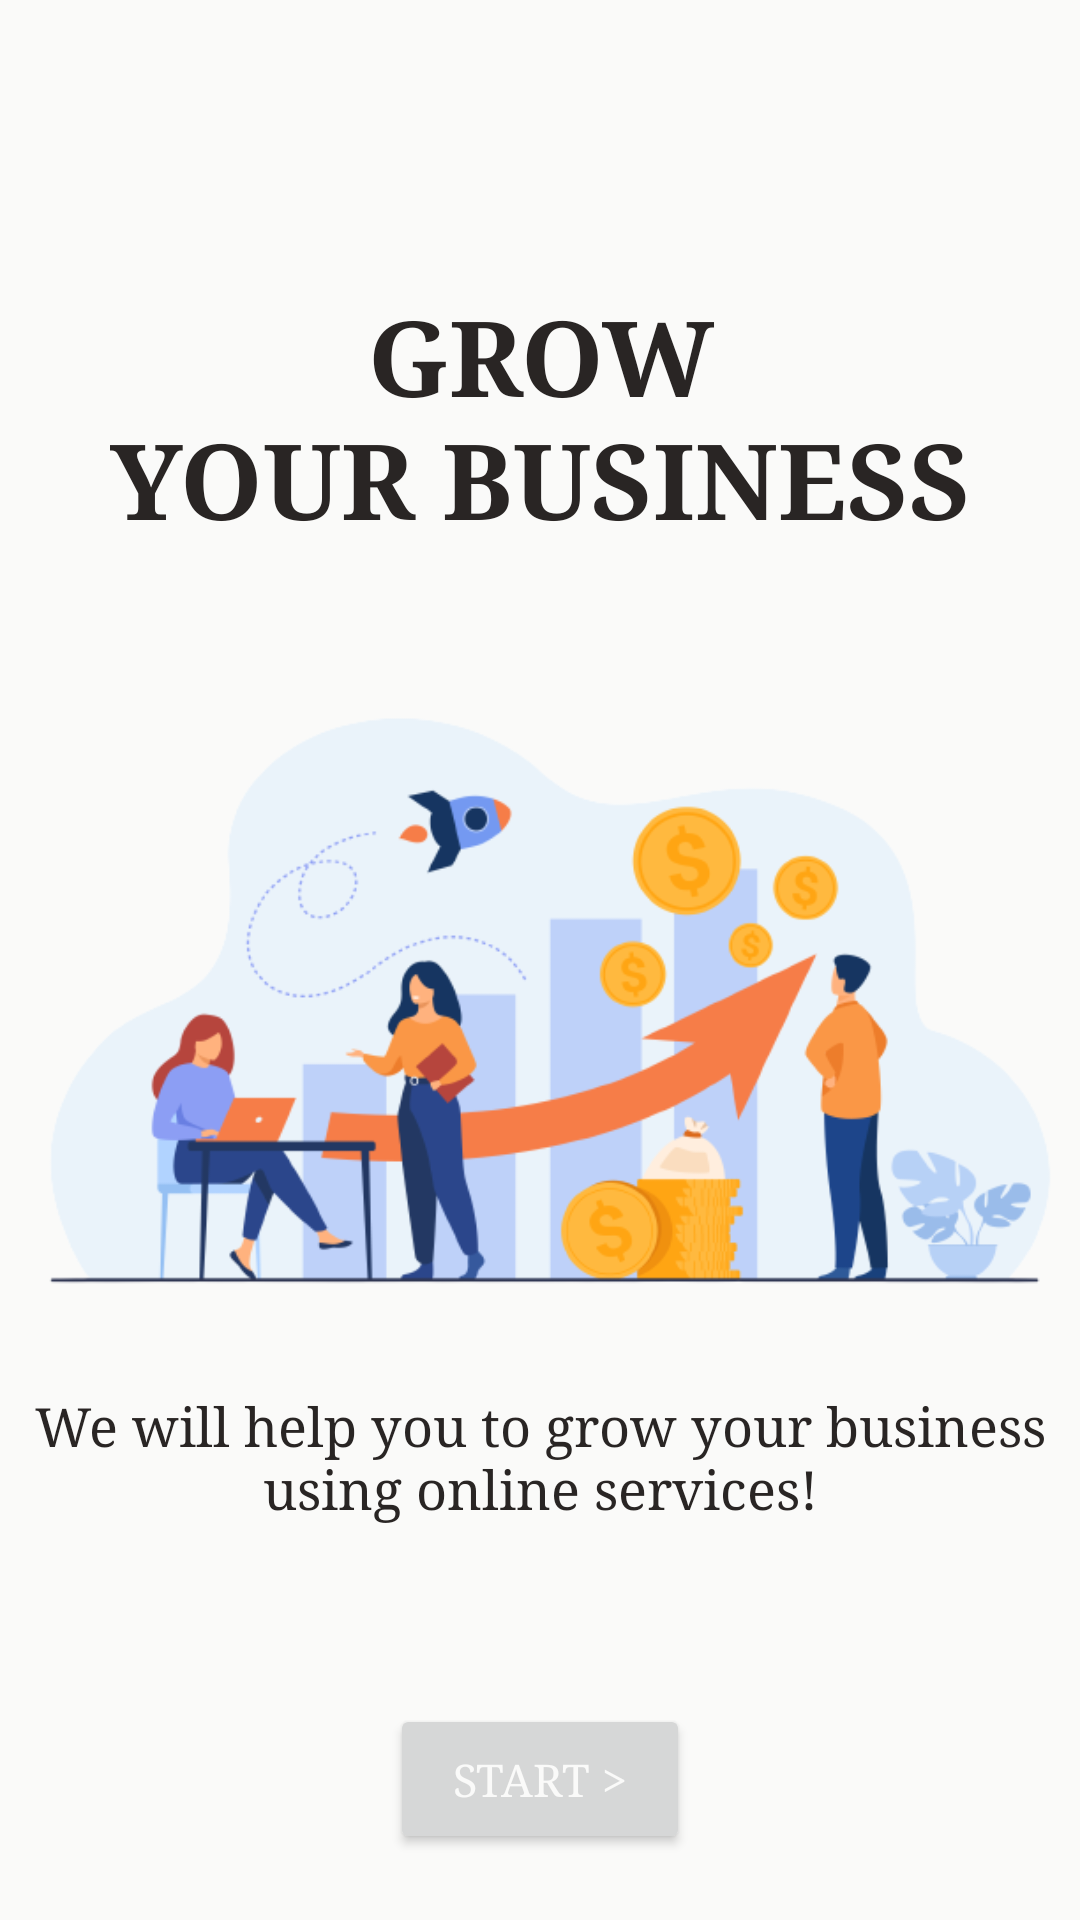

Android layout source for this screen:
<!-- AndroidManifest.xml: application theme Theme.Wawasan -->
<!-- res/layout/activity_welcome.xml -->
<?xml version="1.0" encoding="utf-8"?>
<LinearLayout xmlns:android="http://schemas.android.com/apk/res/android"
    xmlns:app="http://schemas.android.com/apk/res-auto"
    xmlns:tools="http://schemas.android.com/tools"
    android:layout_width="match_parent"
    android:layout_height="match_parent"
    android:orientation="vertical"
    android:background="@color/white"
    tools:context=".ui.WelcomeActivity">

    <TextView
        android:layout_width="match_parent"
        android:layout_height="wrap_content"
        android:gravity="center"
        android:text="@string/grow"
        android:textStyle="bold"
        android:textColor="@color/black"
        android:layout_marginTop="95dp"
        android:textSize="35sp"
        android:typeface="serif"/>

    <ImageView
        android:layout_width="match_parent"
        android:layout_height="250dp"
        android:layout_marginTop="30dp"
        android:contentDescription="@string/welcome_image"
        android:src="@drawable/welcome_image" />

    <TextView
        android:layout_width="375dp"
        android:layout_height="wrap_content"
        android:layout_gravity="center"
        android:textColor="@color/black"
        android:gravity="center"
        android:typeface="serif"
        android:textSize="18sp"
        android:paddingStart="4dp"
        android:paddingEnd="4dp"
        android:text="@string/slogan" />

    <Button
        android:id="@+id/welcome_btn"
        android:layout_width="100dp"
        android:layout_height="50dp"
        android:text="@string/start"
        android:textSize="15sp"
        android:textColor="@color/white"
        android:layout_marginTop="60dp"
        android:layout_gravity="center"
        android:typeface="serif" />
</LinearLayout>
<!-- resources referenced by this layout -->
<resources>
  <color name="black">#292524</color>
  <color name="white">#FAFAF9</color>
  <!-- drawable welcome_image: png bitmap (drawable-nodpi, 63281 bytes) -->
  <string name="grow">GROW\nYOUR BUSINESS</string>
  <string name="slogan">We will help you to grow your business using online services!</string>
  <string name="start">Start &gt;</string>
  <string name="welcome_image">welcome_image</string>
  <style name="Theme.Wawasan" parent="Base.Theme.Wawasan" />
  <style name="Base.Theme.Wawasan" parent="Theme.Material3.DayNight.NoActionBar">
          
           <item name="colorPrimary">@color/dark_green</item>
           <item name="colorPrimaryVariant">@color/grey</item>
           <item name="colorOnPrimary">@color/black</item>
      </style>
  <color name="dark_green">#19725D</color>
  <color name="grey">#E0E2E5</color>
</resources>
